Dataset: data (GitHub, mutaganzwa-desire/phishing-screenshot-ml-pipeline). Classes: Adobe, Alibaba, Amazon, Apple, boa, Chase, DHL, Dropbox, Facebook, LinkedIn, Microsoft, PayPal, Wells Fargo, Yahoo.

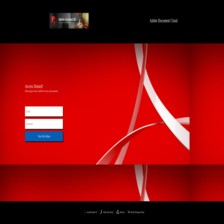
Label: Adobe

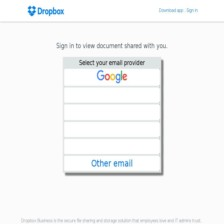
Label: Dropbox

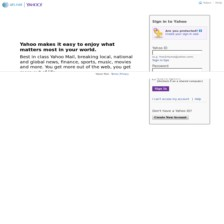
Label: Yahoo

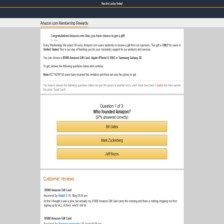
Label: Amazon

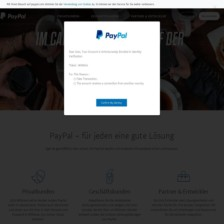
Label: PayPal

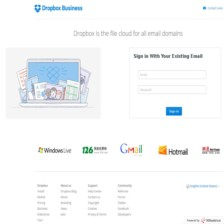
Label: Dropbox
